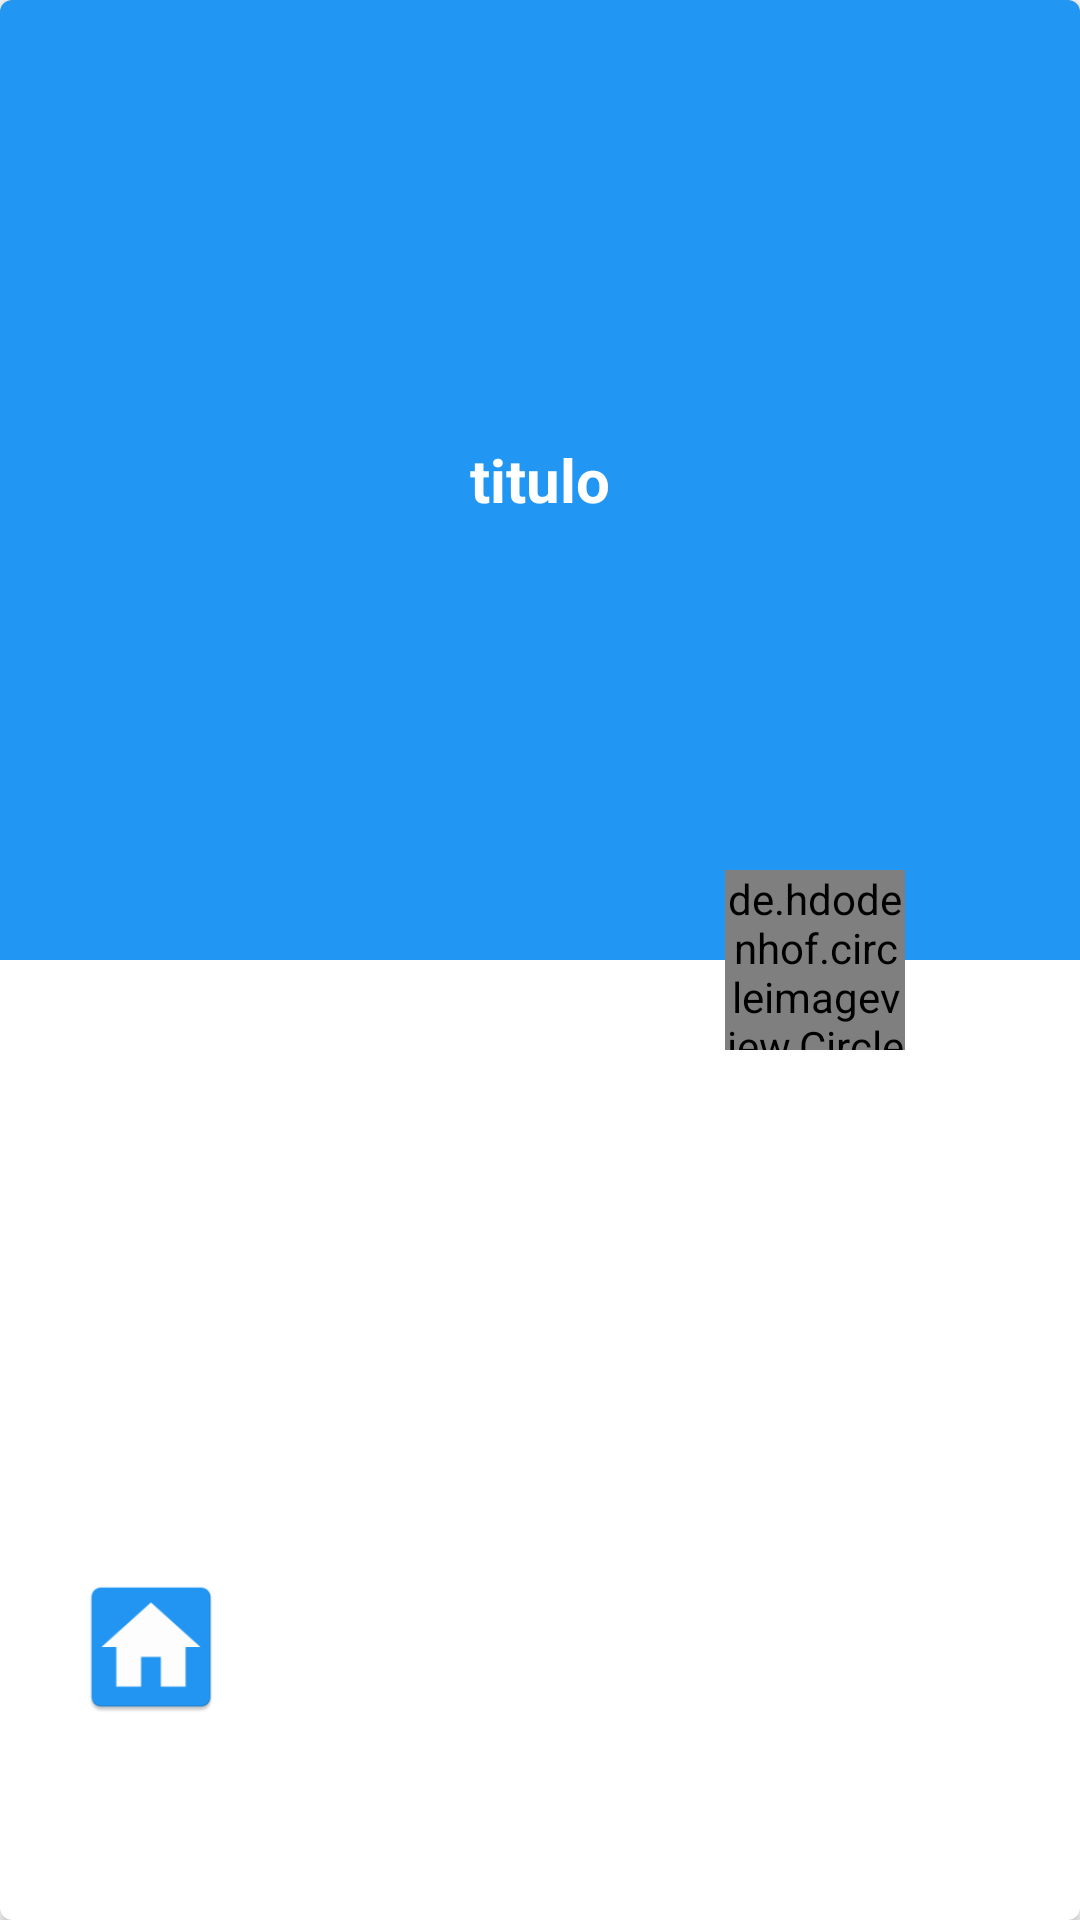

Layout XML and referenced resources for this Android screen:
<!-- AndroidManifest.xml: application theme AppTheme -->
<!-- res/layout/card_view_menu.xml -->
<?xml version="1.0" encoding="utf-8"?>
<android.support.v7.widget.CardView xmlns:card_view="http://schemas.android.com/apk/res-auto"
    xmlns:android="http://schemas.android.com/apk/res/android"
    android:id="@+id/card_view"
    android:layout_width="match_parent"
    android:layout_height="200dp"
    card_view:cardCornerRadius="4dp"
    android:layout_margin="15dp">

    <android.support.constraint.ConstraintLayout
        android:layout_width="match_parent"
        android:layout_height="match_parent"
        android:orientation="vertical">

        <LinearLayout
            android:id="@+id/linearLayout"
            android:layout_width="match_parent"
            android:layout_height="match_parent"
            android:orientation="vertical"
            card_view:layout_constraintBottom_toBottomOf="parent"
            card_view:layout_constraintDimensionRatio="1:1"
            card_view:layout_constraintEnd_toEndOf="parent"
            card_view:layout_constraintStart_toStartOf="parent"
            card_view:layout_constraintTop_toTopOf="parent">

            <LinearLayout
                android:layout_width="match_parent"
                android:layout_height="0dp"
                android:layout_weight="1"
                android:background="@color/colorPrimary"
                android:orientation="horizontal">


                <TextView
                    android:id="@+id/cardViewcmMenuTitulo"
                    android:layout_width="0dp"
                    android:layout_height="match_parent"
                    android:layout_weight="0.70"
                    android:gravity="center"
                    android:text="titulo"
                    android:textColor="@color/colorIcons"
                    android:textSize="20dp"
                    android:textStyle="bold" />

            </LinearLayout>

            <LinearLayout
                android:layout_width="match_parent"
                android:layout_height="0dp"
                android:layout_weight="1">


            </LinearLayout>

        </LinearLayout>

        <de.hdodenhof.circleimageview.CircleImageView
            android:id="@+id/cardViewMenuCircleImagen"
            android:layout_width="60dp"
            android:layout_height="60dp"
            android:layout_gravity="center_vertical"
            android:layout_margin="5dp"
            android:layout_marginBottom="104dp"
            android:layout_marginEnd="8dp"
            android:layout_marginStart="8dp"
            android:layout_marginTop="8dp"
            android:src="@mipmap/ic_plus"
            card_view:layout_constraintBottom_toBottomOf="parent"
            card_view:layout_constraintEnd_toEndOf="parent"
            card_view:layout_constraintHorizontal_bias="0.816"
            card_view:layout_constraintStart_toStartOf="parent"
            card_view:layout_constraintTop_toTopOf="parent" />

        <ImageView
            android:id="@+id/cardViewMenuImagen"
            android:layout_width="50dp"
            android:layout_height="50dp"
            android:layout_margin="5dp"
            android:layout_marginBottom="40dp"
            android:layout_marginEnd="8dp"
            android:layout_marginLeft="16dp"
            android:layout_marginStart="28dp"
            android:layout_marginTop="32dp"
            android:src="@mipmap/ic_home"
            card_view:layout_constraintBottom_toBottomOf="parent"
            card_view:layout_constraintEnd_toEndOf="parent"
            card_view:layout_constraintHorizontal_bias="0.068"
            card_view:layout_constraintLeft_toLeftOf="parent"
            card_view:layout_constraintStart_toStartOf="parent"
            card_view:layout_constraintTop_toTopOf="@+id/cardViewMenuCircleImagen"
            card_view:layout_constraintVertical_bias="0.79" />

    </android.support.constraint.ConstraintLayout>


</android.support.v7.widget.CardView>
<!-- resources referenced by this layout -->
<resources>
  <color name="colorIcons">#FFFFFF</color>
  <color name="colorPrimary">#2196F3</color>
  <!-- mipmap ic_home: png bitmap (mipmap-hdpi, 1131 bytes) -->
  <!-- mipmap ic_plus: png bitmap (mipmap-hdpi, 2657 bytes) -->
  <style name="AppTheme" parent="Theme.AppCompat.Light.NoActionBar">
          
          <item name="colorPrimary">@color/colorPrimary</item>
          <item name="colorPrimaryDark">@color/colorPrimaryDark</item>
          <item name="colorAccent">@color/colorAccent</item>
      </style>
  <color name="colorPrimaryDark">#1976D2</color>
  <color name="colorAccent">#536DFE</color>
</resources>
